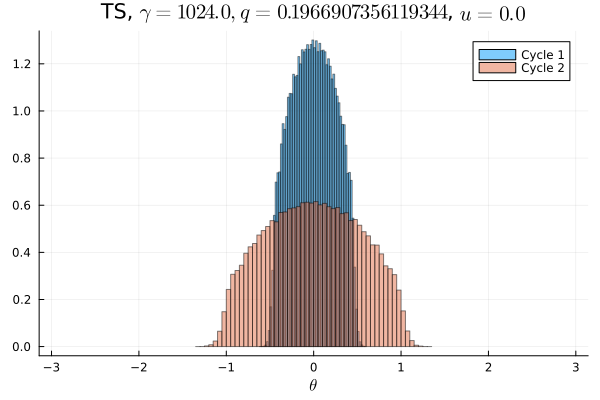

Values plotted in this chart, from the file beside it:
Cycle 1, Cycle 2
0.0, 0.0
0.0, 0.0
0.0, 0.0
0.0, 0.0
0.0, 0.0
0.0, 0.0
0.0, 0.0
0.0, 0.0
0.0, 0.0
0.0, 0.0
0.0, 0.0
0.0, 0.0
0.0, 0.0
0.0, 0.0
0.0, 0.0
0.0, 0.0
0.0, 0.0
0.0, 0.0
0.0, 0.0
0.0, 0.0
0.0, 0.0
0.0, 0.0
0.0, 0.0
0.0, 0.0
0.0, 0.0
0.0, 0.0
0.0, 0.0
0.0, 0.0
0.0, 3.125e-6
0.0, 1.5625e-5
0.0, 0.0001625
0.0, 0.0006531
0.0, 0.002691
0.0, 0.007791
0.0, 0.01541
0.0, 0.01968
0.0, 0.02085
0.0, 0.02403
0.0, 0.02683
0.0, 0.02797
2.8125e-5, 0.03082
0.001669, 0.03167
0.02138, 0.03333
0.04586, 0.03411
0.05761, 0.03615
0.06575, 0.03646
0.07151, 0.0369
0.07633, 0.03825
0.07965, 0.03778
0.08041, 0.03854
0.07983, 0.03844
0.07963, 0.03786
0.07666, 0.03798
0.07183, 0.03672
0.0653, 0.03666
0.0579, 0.03578
0.04587, 0.03418
0.02117, 0.03382
0.001594, 0.03172
2.1875e-5, 0.0305
... 40 more rows
